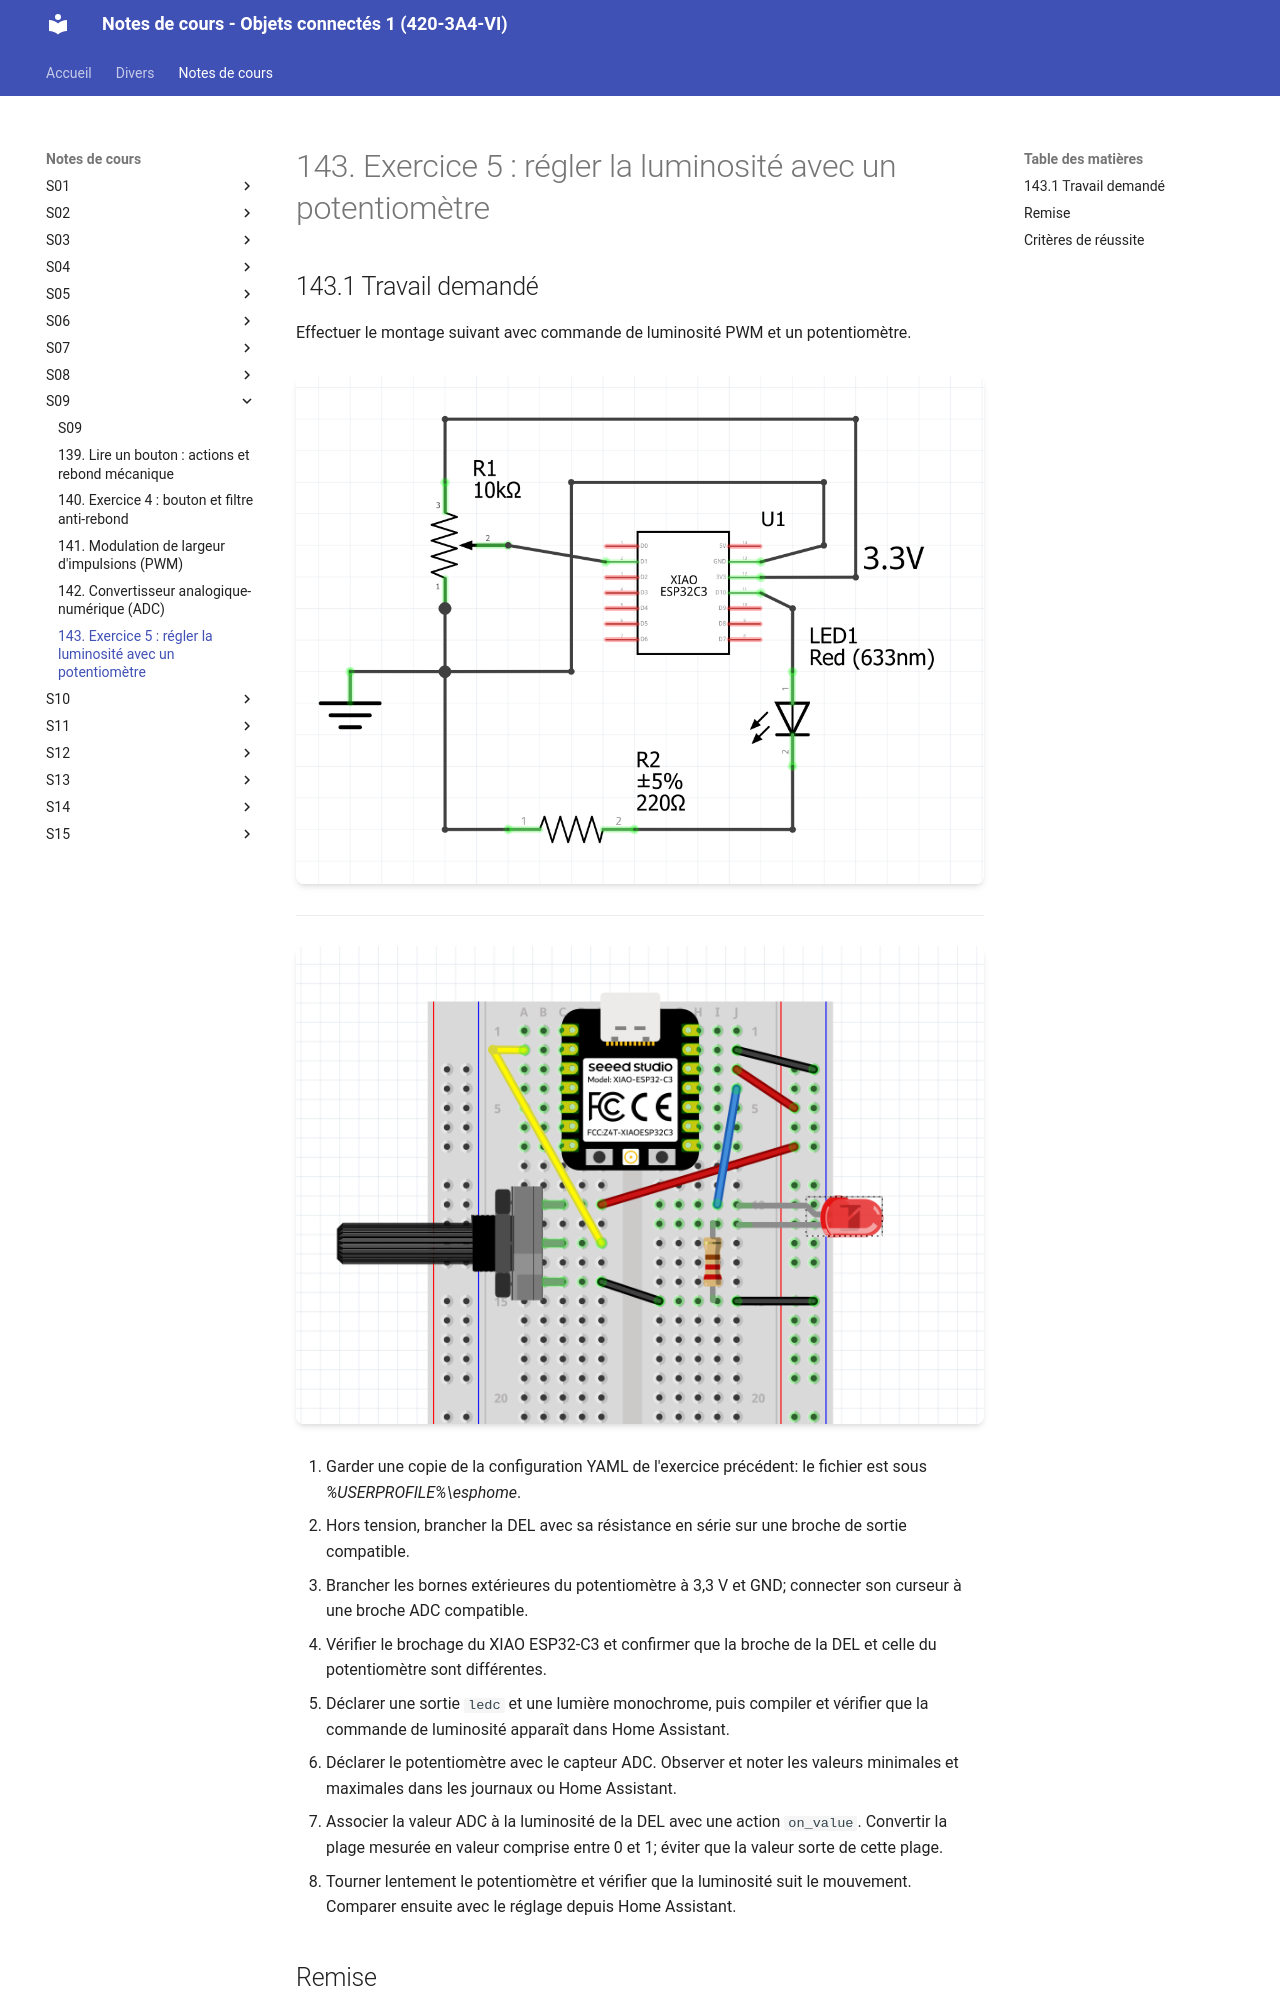

repository: Objets-Connectes-1-Victo/notes_de_cours · page: 163_exercice_del_pwm_potentiometre_esphome/index.html · generator: mkdocs

# 143. Exercice 5 : régler la luminosité avec un potentiomètre {#chapitre-exercice_del_pwm_potentiometre_esphome}

## 143.1 Travail demandé {#fiche-travail_demande}

Effectuer le montage suivant avec commande de luminosité PWM et un potentiomètre.

![Montage DEL et potentiomètre - schema](img/esphome_montage_pwm_et_adc_schema.png)

---

![Montage DEL et potentiomètre - planche](img/esphome_montage_pwm_et_adc_maquette.png)

1. Garder une copie de la configuration YAML de l'exercice précédent: le fichier est sous *%USERPROFILE%\esphome*.
1. Hors tension, brancher la DEL avec sa résistance en série sur une broche de sortie compatible.
1. Brancher les bornes extérieures du potentiomètre à 3,3 V et GND; connecter son curseur à une broche ADC compatible.
1. Vérifier le brochage du XIAO ESP32-C3 et confirmer que la broche de la DEL et celle du potentiomètre sont différentes.
1. Déclarer une sortie `ledc` et une lumière monochrome, puis compiler et vérifier que la commande de luminosité apparaît dans Home Assistant.
1. Déclarer le potentiomètre avec le capteur ADC. Observer et noter les valeurs minimales et maximales dans les journaux ou Home Assistant.
1. Associer la valeur ADC à la luminosité de la DEL avec une action `on_value`. Convertir la plage mesurée en valeur comprise entre 0 et 1; éviter que la valeur sorte de cette plage.
1. Tourner lentement le potentiomètre et vérifier que la luminosité suit le mouvement. Comparer ensuite avec le réglage depuis Home Assistant.

## Remise

Remettre le YAML sans secrets, un schéma indiquant les broches, les valeurs ADC minimale et maximale relevées, ainsi qu'une courte comparaison entre le réglage local et celui de Home Assistant.
